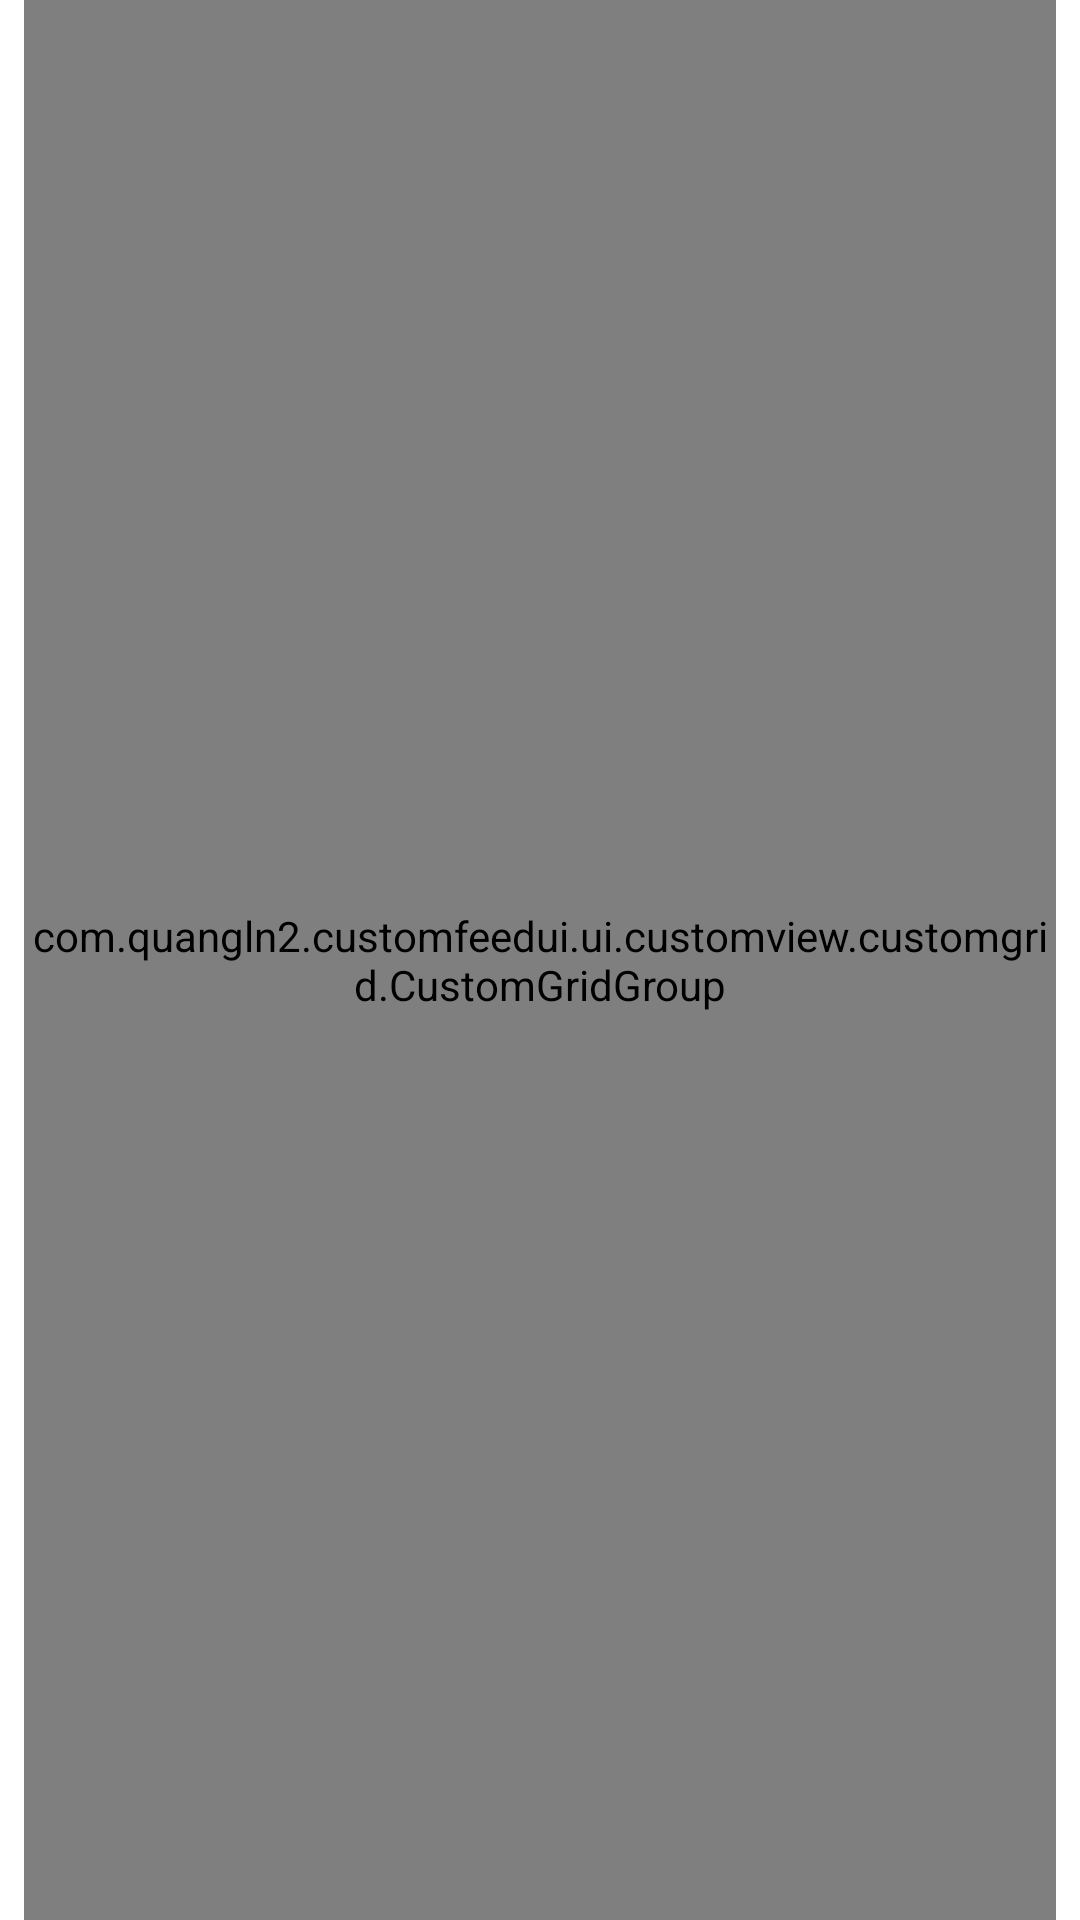

The Android layout XML behind this screen, and the referenced resources:
<!-- AndroidManifest.xml: application theme Theme.CustomFeed -->
<!-- res/layout/feed_body.xml -->
<?xml version="1.0" encoding="utf-8"?>
<androidx.constraintlayout.widget.ConstraintLayout xmlns:android="http://schemas.android.com/apk/res/android"
    android:layout_width="match_parent"
    android:layout_height="wrap_content"
    xmlns:app="http://schemas.android.com/apk/res-auto">

    <TextView
        android:visibility="gone"
        android:id="@+id/tracking_info"
        style="@style/TextColor"
        android:layout_width="wrap_content"
        android:layout_height="wrap_content"
        android:layout_marginLeft="16dp"
        android:layout_marginVertical="16dp"
        android:paddingRight="32dp"
        android:text="Tracking Info"
        app:layout_constraintStart_toStartOf="parent"
        app:layout_constraintTop_toTopOf="parent" />

    <com.quangln2.customfeedui.ui.customview.customgrid.CustomGridGroup
        android:id="@+id/customGridGroup"
        android:layout_width="match_parent"
        android:layout_height="match_parent"
        android:layout_marginHorizontal="8dp"
        app:layout_constraintTop_toBottomOf="@id/tracking_info"
        app:layout_constraintStart_toStartOf="parent">
    </com.quangln2.customfeedui.ui.customview.customgrid.CustomGridGroup>

    <View
        android:id="@+id/block_zone"
        android:layout_width="match_parent"
        android:layout_height="20dp"
        android:visibility="gone"
        app:layout_constraintTop_toBottomOf="@+id/customGridGroup" />

</androidx.constraintlayout.widget.ConstraintLayout>
<!-- resources referenced by this layout -->
<resources>
  <style name="TextColor">
          <item name="android:textColor">@color/black</item>
      </style>
  <style name="Theme.CustomFeed" parent="Theme.MaterialComponents.DayNight.DarkActionBar">
          
          <item name="colorPrimary">@color/blue</item>
          
          <item name="android:statusBarColor" tools:targetApi="l">@color/blue</item>
          <item name="colorPrimaryDark">@color/black</item>
          
      </style>
  <color name="black">#FF000000</color>
  <color name="blue">#0091FF</color>
</resources>
